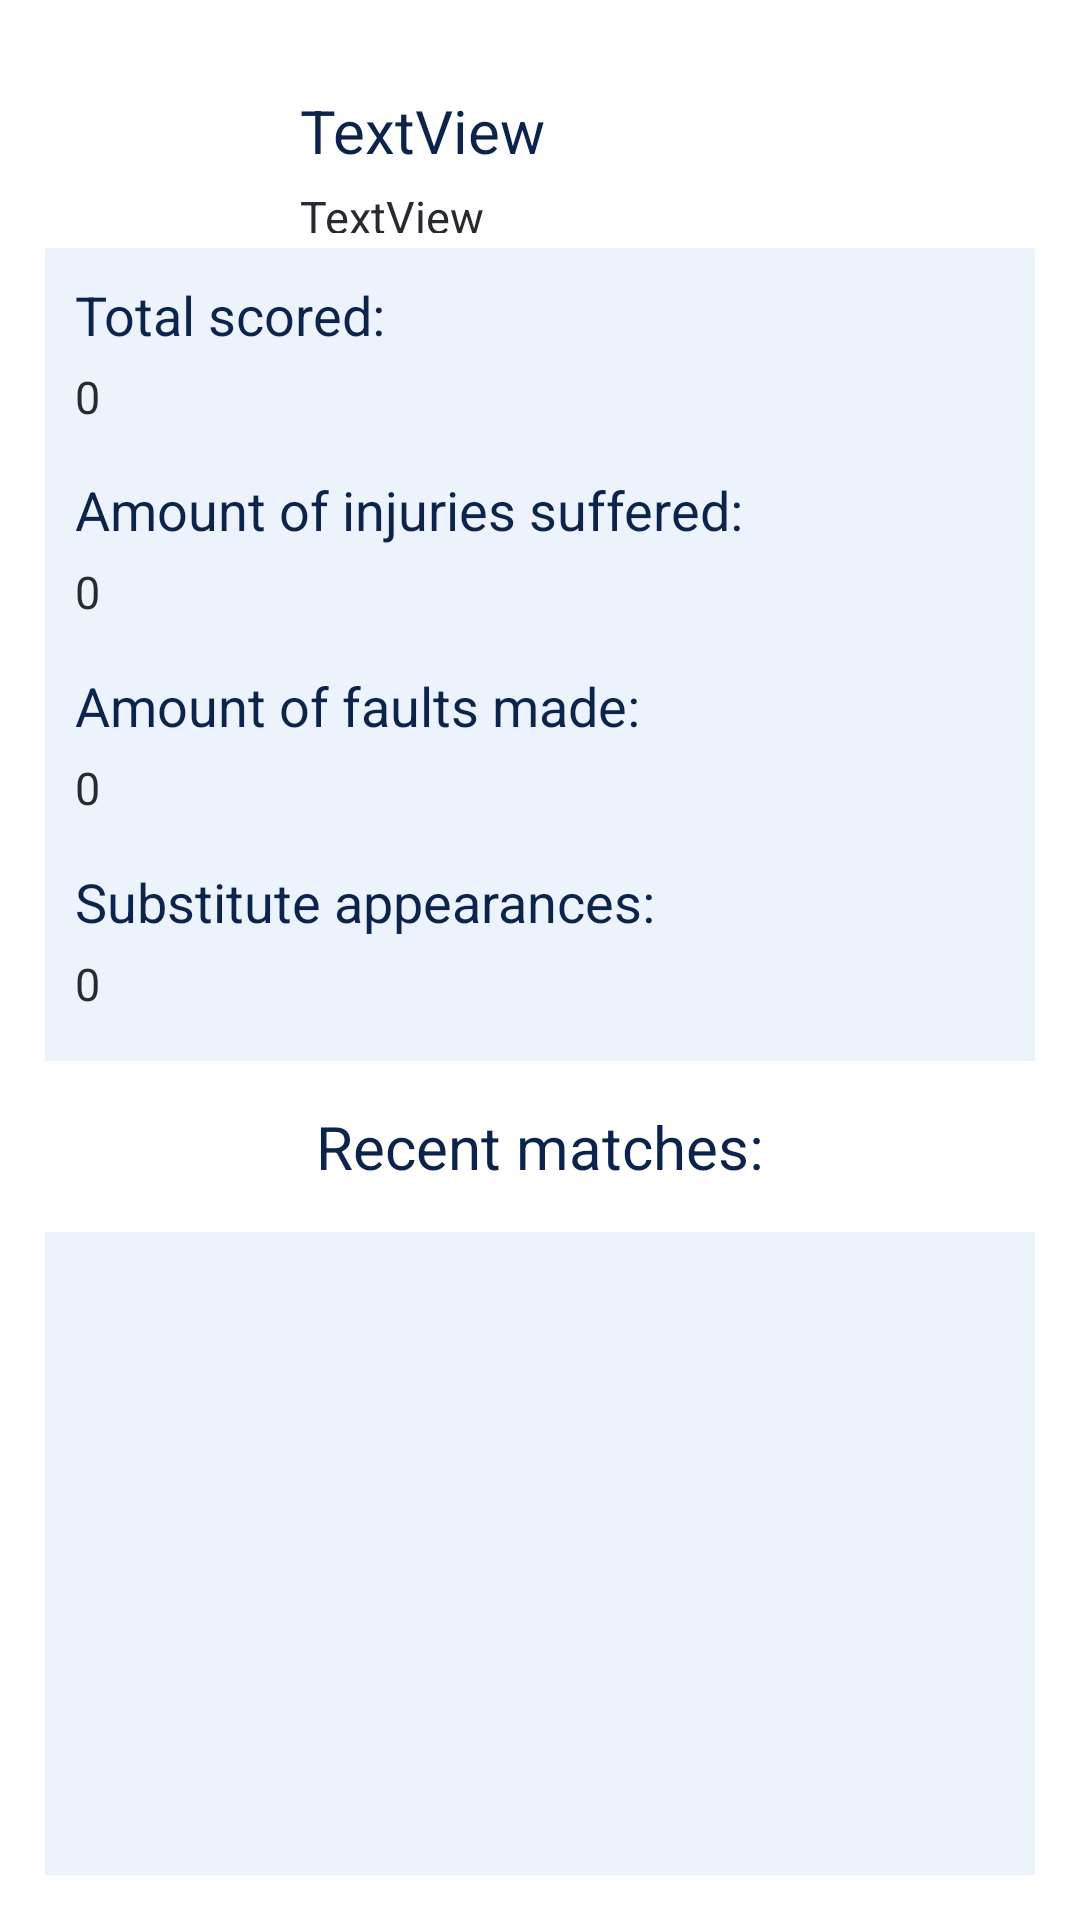

Here is an Android app screen rendered from its layout file. Give the layout XML and the strings, colors and styles it references.
<!-- AndroidManifest.xml: application theme AppTheme -->
<!-- res/layout/activity_player_information.xml -->
<?xml version="1.0" encoding="utf-8"?>
<LinearLayout xmlns:android="http://schemas.android.com/apk/res/android"
    xmlns:app="http://schemas.android.com/apk/res-auto"
    android:orientation="vertical" android:layout_width="match_parent"
    android:layout_height="match_parent"
    android:padding="15sp"
    android:background="@android:color/white"
    >

    <LinearLayout
        android:layout_width="match_parent"
        android:layout_height="0px"
        android:layout_weight="1"
        android:orientation="horizontal"
        android:padding="5dp"
        android:paddingBottom="5dp">

        <ImageView
            android:layout_width="0px"
            android:layout_height="wrap_content"
            android:id="@+id/img_player_profilepicture"
            android:layout_weight="1" />

        <LinearLayout
            android:orientation="vertical"
            android:layout_width="0px"
            android:layout_height="match_parent"
            android:layout_weight="3">

            <TextView
                android:text="TextView"
                android:layout_width="match_parent"
                android:layout_height="wrap_content"
                android:id="@+id/txt_player_name"
                android:textSize="20sp"
                android:textColor="@color/colorPrimary"
                android:layout_marginTop="10sp"
                android:layout_marginBottom="5sp"
                />

            <TextView
                android:text="TextView"
                android:layout_width="match_parent"
                android:layout_height="wrap_content"
                android:id="@+id/txt_player_prefposition"
                android:textSize="15sp"
                android:textColor="@color/colorSecondary" />
        </LinearLayout>

    </LinearLayout>

    <LinearLayout
        android:orientation="vertical"
        android:layout_width="match_parent"
        android:layout_height="0px"
        android:layout_weight="4"
        android:padding="5dp"
        android:paddingBottom="5dp"
        android:background="@color/colorLight">

        <TextView
            android:text="@string/total_scored"
            android:layout_width="match_parent"
            android:layout_height="wrap_content"
            android:id="@+id/textView6"
            android:textSize="18sp"
            android:textColor="@color/colorPrimary"
            android:background="@color/colorLight"
            android:padding="5sp"/>

        <TextView
            android:text="0"
            android:layout_width="match_parent"
            android:layout_height="0px"
            android:layout_weight="2"
            android:id="@+id/txt_total_scored"
            android:textSize="15sp"
            android:paddingLeft="5sp"
            android:textColor="@color/colorSecondary"/>

        <TextView
            android:text="@string/total_injuries"
            android:layout_width="match_parent"
            android:layout_height="wrap_content"
            android:id="@+id/textView14"
            android:textSize="18sp"
            android:textColor="@color/colorPrimary"
            android:background="@color/colorLight"
            android:padding="5sp"/>

        <TextView
            android:text="0"
            android:layout_width="match_parent"
            android:layout_height="0px"
            android:layout_weight="2"
            android:id="@+id/txt_total_injuries"
            android:textSize="15sp"
            android:paddingLeft="5sp"
            android:textColor="@color/colorSecondary"/>

        <TextView
            android:text="@string/total_faults"
            android:layout_width="match_parent"
            android:layout_height="wrap_content"
            android:id="@+id/textView8"
            android:textSize="18sp"
            android:textColor="@color/colorPrimary"
            android:background="@color/colorLight"
            android:padding="5sp"/>

        <TextView
            android:text="0"
            android:layout_width="match_parent"
            android:layout_height="0px"
            android:layout_weight="2"
            android:id="@+id/txt_total_faults"
            android:textSize="15sp"
            android:paddingLeft="5sp"
            android:textColor="@color/colorSecondary" />

        <TextView
            android:text="@string/total_substitutes"
            android:layout_width="match_parent"
            android:layout_height="wrap_content"
            android:id="@+id/textView13"
            android:textSize="18sp"
            android:textColor="@color/colorPrimary"
            android:background="@color/colorLight"
            android:padding="5sp"/>

        <TextView
            android:text="0"
            android:layout_width="match_parent"
            android:layout_height="0px"
            android:layout_weight="2"
            android:id="@+id/txt_total_subs"
            android:textSize="15sp"
            android:paddingLeft="5sp"
            android:textColor="@color/colorSecondary" />
    </LinearLayout>

    <LinearLayout
        android:orientation="vertical"
        android:layout_width="match_parent"
        android:layout_height="0px"
        android:layout_weight="4">

        <TextView
            android:text="Recent matches:"
            android:layout_width="match_parent"
            android:layout_height="wrap_content"
            android:id="@+id/textView12"
            android:textSize="20sp"
            android:textColor="@color/colorPrimary"
            android:layout_marginTop="15sp"
            android:layout_marginBottom="15sp"
            android:textAlignment="center"/>

        <ListView
            android:layout_width="match_parent"
            android:layout_height="match_parent"
            android:id="@+id/lst_matched_played"
            android:background="@color/colorLight"/>

    </LinearLayout>


</LinearLayout>
<!-- resources referenced by this layout -->
<resources>
  <color name="colorLight">#EDF3FC</color>
  <color name="colorPrimary">#0c244b</color>
  <color name="colorSecondary">#272A30</color>
  <string name="total_faults">Amount of faults made:</string>
  <string name="total_injuries">Amount of injuries suffered:</string>
  <string name="total_scored">Total scored:</string>
  <string name="total_substitutes">Substitute appearances:</string>
  <style name="AppTheme" parent="Theme.AppCompat.Light.NoActionBar">
          
          <item name="colorPrimary">@color/colorPrimary</item>
          <item name="colorPrimaryDark">@color/colorPrimaryDark</item>
          <item name="colorAccent">@color/colorAccent</item>
          <item name="android:colorBackground">@color/bgColorPrimary</item>
      </style>
  <color name="colorPrimaryDark">#303F9F</color>
  <color name="colorAccent">#0c244b</color>
  <color name="bgColorPrimary">#fdfdfdfd</color>
</resources>
